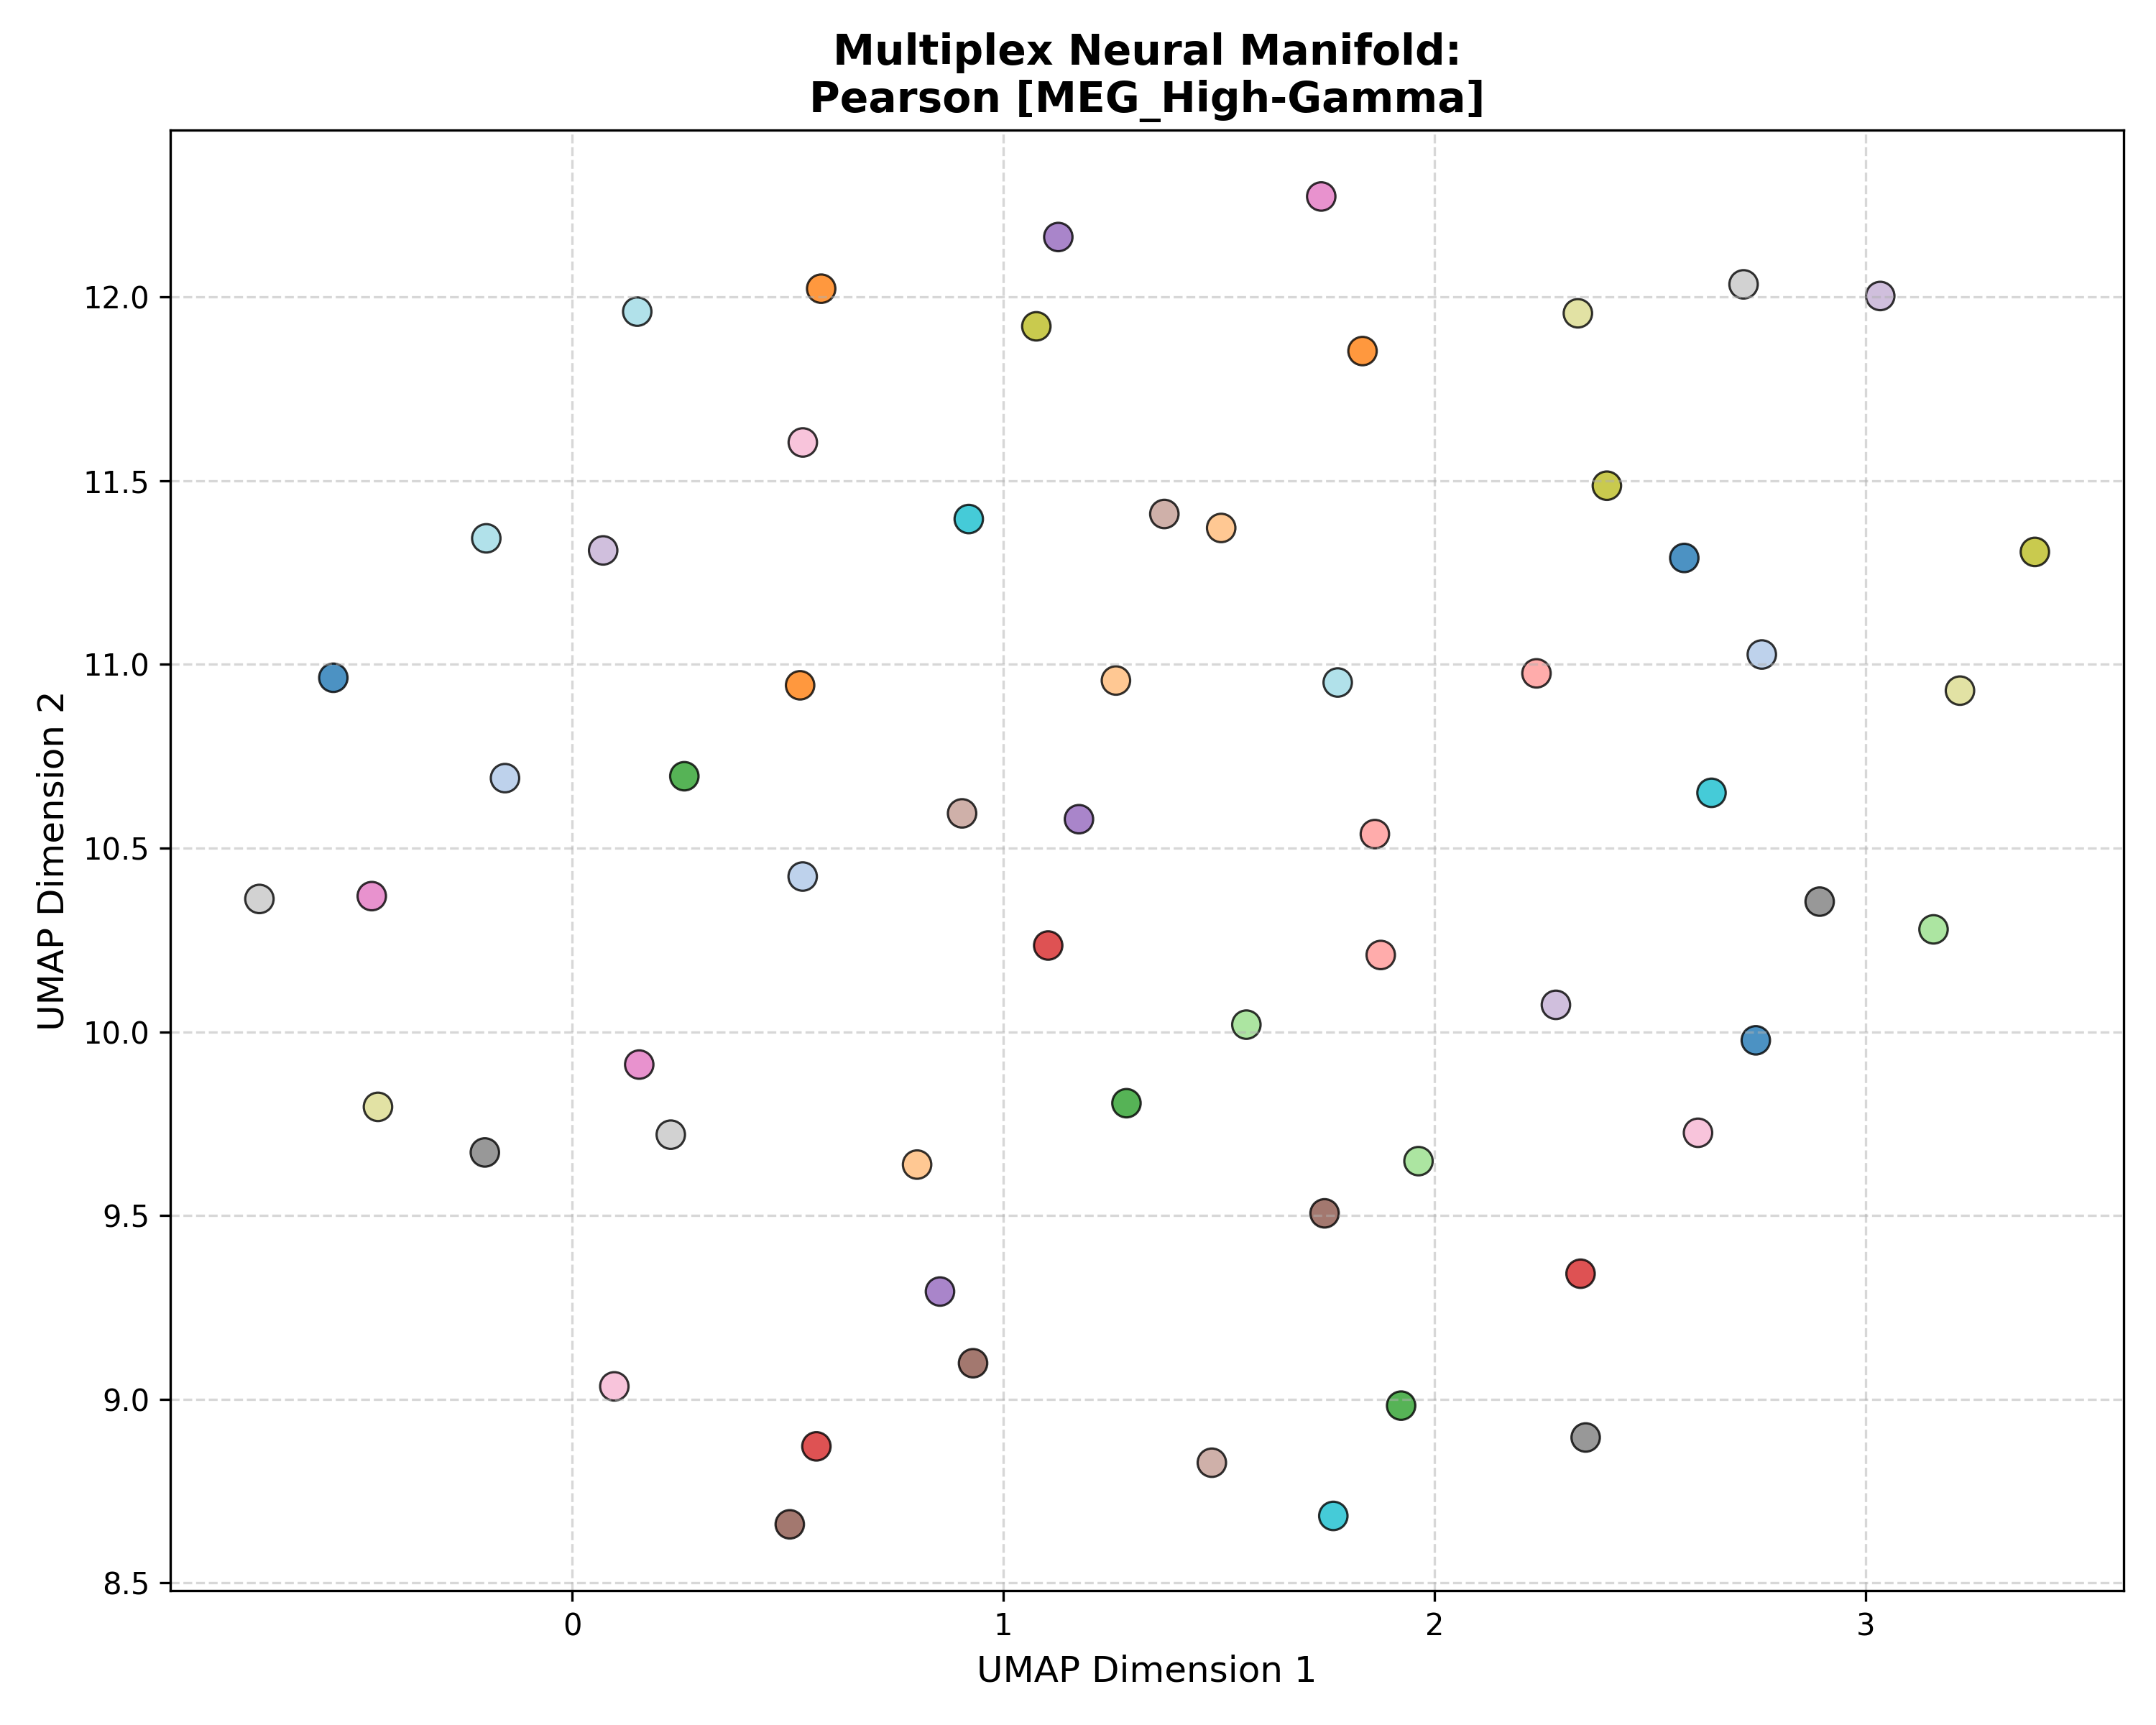

Data behind this chart, as committed beside it:
Subject_ID, UMAP_Dimension_1, UMAP_Dimension_2, Analysis_Group
100307, 2.58, 11.29, Pearson [MEG_High-Gamma]
100307, -0.5541, 10.96, Pearson [MEG_High-Gamma]
100307, 2.745, 9.977, Pearson [MEG_High-Gamma]
102816, 0.5346, 10.42, Pearson [MEG_High-Gamma]
102816, -0.1558, 10.69, Pearson [MEG_High-Gamma]
102816, 2.759, 11.03, Pearson [MEG_High-Gamma]
106521, 0.5286, 10.94, Pearson [MEG_High-Gamma]
106521, 0.5775, 12.02, Pearson [MEG_High-Gamma]
106521, 1.833, 11.85, Pearson [MEG_High-Gamma]
108323, 1.261, 10.96, Pearson [MEG_High-Gamma]
108323, 1.505, 11.37, Pearson [MEG_High-Gamma]
108323, 0.8, 9.639, Pearson [MEG_High-Gamma]
109123, 0.2601, 10.7, Pearson [MEG_High-Gamma]
109123, 1.286, 9.806, Pearson [MEG_High-Gamma]
109123, 1.923, 8.983, Pearson [MEG_High-Gamma]
111514, 1.963, 9.648, Pearson [MEG_High-Gamma]
111514, 1.564, 10.02, Pearson [MEG_High-Gamma]
111514, 3.158, 10.28, Pearson [MEG_High-Gamma]
112920, 1.104, 10.23, Pearson [MEG_High-Gamma]
112920, 0.5665, 8.872, Pearson [MEG_High-Gamma]
112920, 2.339, 9.342, Pearson [MEG_High-Gamma]
113922, 2.237, 10.98, Pearson [MEG_High-Gamma]
113922, 1.862, 10.54, Pearson [MEG_High-Gamma]
113922, 1.875, 10.21, Pearson [MEG_High-Gamma]
116726, 1.128, 12.16, Pearson [MEG_High-Gamma]
116726, 0.8531, 9.293, Pearson [MEG_High-Gamma]
116726, 1.175, 10.58, Pearson [MEG_High-Gamma]
133019, 3.034, 12, Pearson [MEG_High-Gamma]
133019, 0.07182, 11.31, Pearson [MEG_High-Gamma]
133019, 2.282, 10.07, Pearson [MEG_High-Gamma]
146129, 0.9298, 9.098, Pearson [MEG_High-Gamma]
146129, 1.745, 9.506, Pearson [MEG_High-Gamma]
146129, 0.5047, 8.659, Pearson [MEG_High-Gamma]
149741, 1.374, 11.41, Pearson [MEG_High-Gamma]
149741, 0.9044, 10.59, Pearson [MEG_High-Gamma]
149741, 1.484, 8.827, Pearson [MEG_High-Gamma]
156334, 0.1555, 9.911, Pearson [MEG_High-Gamma]
156334, 1.737, 12.27, Pearson [MEG_High-Gamma]
156334, -0.4649, 10.37, Pearson [MEG_High-Gamma]
158136, 0.5349, 11.6, Pearson [MEG_High-Gamma]
158136, 0.09773, 9.035, Pearson [MEG_High-Gamma]
158136, 2.611, 9.725, Pearson [MEG_High-Gamma]
162026, 2.351, 8.896, Pearson [MEG_High-Gamma]
162026, -0.2026, 9.672, Pearson [MEG_High-Gamma]
162026, 2.894, 10.35, Pearson [MEG_High-Gamma]
162935, 0.2287, 9.72, Pearson [MEG_High-Gamma]
162935, -0.7255, 10.36, Pearson [MEG_High-Gamma]
162935, 2.717, 12.03, Pearson [MEG_High-Gamma]
164636, 2.4, 11.49, Pearson [MEG_High-Gamma]
164636, 3.393, 11.31, Pearson [MEG_High-Gamma]
164636, 1.077, 11.92, Pearson [MEG_High-Gamma]
166438, 3.219, 10.93, Pearson [MEG_High-Gamma]
166438, 2.333, 11.96, Pearson [MEG_High-Gamma]
166438, -0.4505, 9.796, Pearson [MEG_High-Gamma]
169040, 2.643, 10.65, Pearson [MEG_High-Gamma]
169040, 1.765, 8.682, Pearson [MEG_High-Gamma]
169040, 0.9199, 11.4, Pearson [MEG_High-Gamma]
172029, 1.776, 10.95, Pearson [MEG_High-Gamma]
172029, -0.1993, 11.34, Pearson [MEG_High-Gamma]
172029, 0.1509, 11.96, Pearson [MEG_High-Gamma]
